The GitHub repository TylerLababidi/ASaAI contains a labelled image folder "data3" with 4 categories: mild demented, moderate demented, non demented, very mild demented. Examples follow, each with its label.

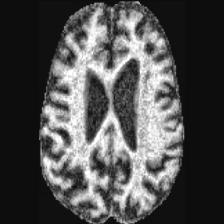
Label: moderate demented

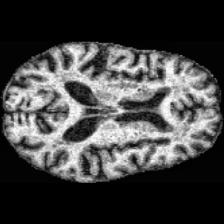
Label: mild demented

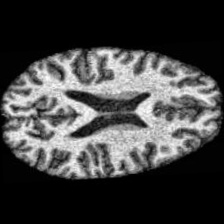
Label: non demented

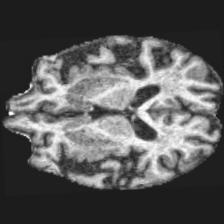
Label: very mild demented

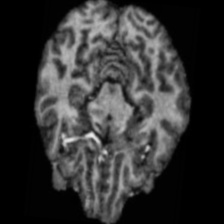
Label: non demented

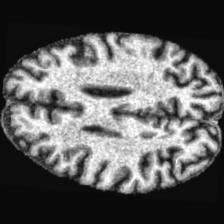
Label: very mild demented
